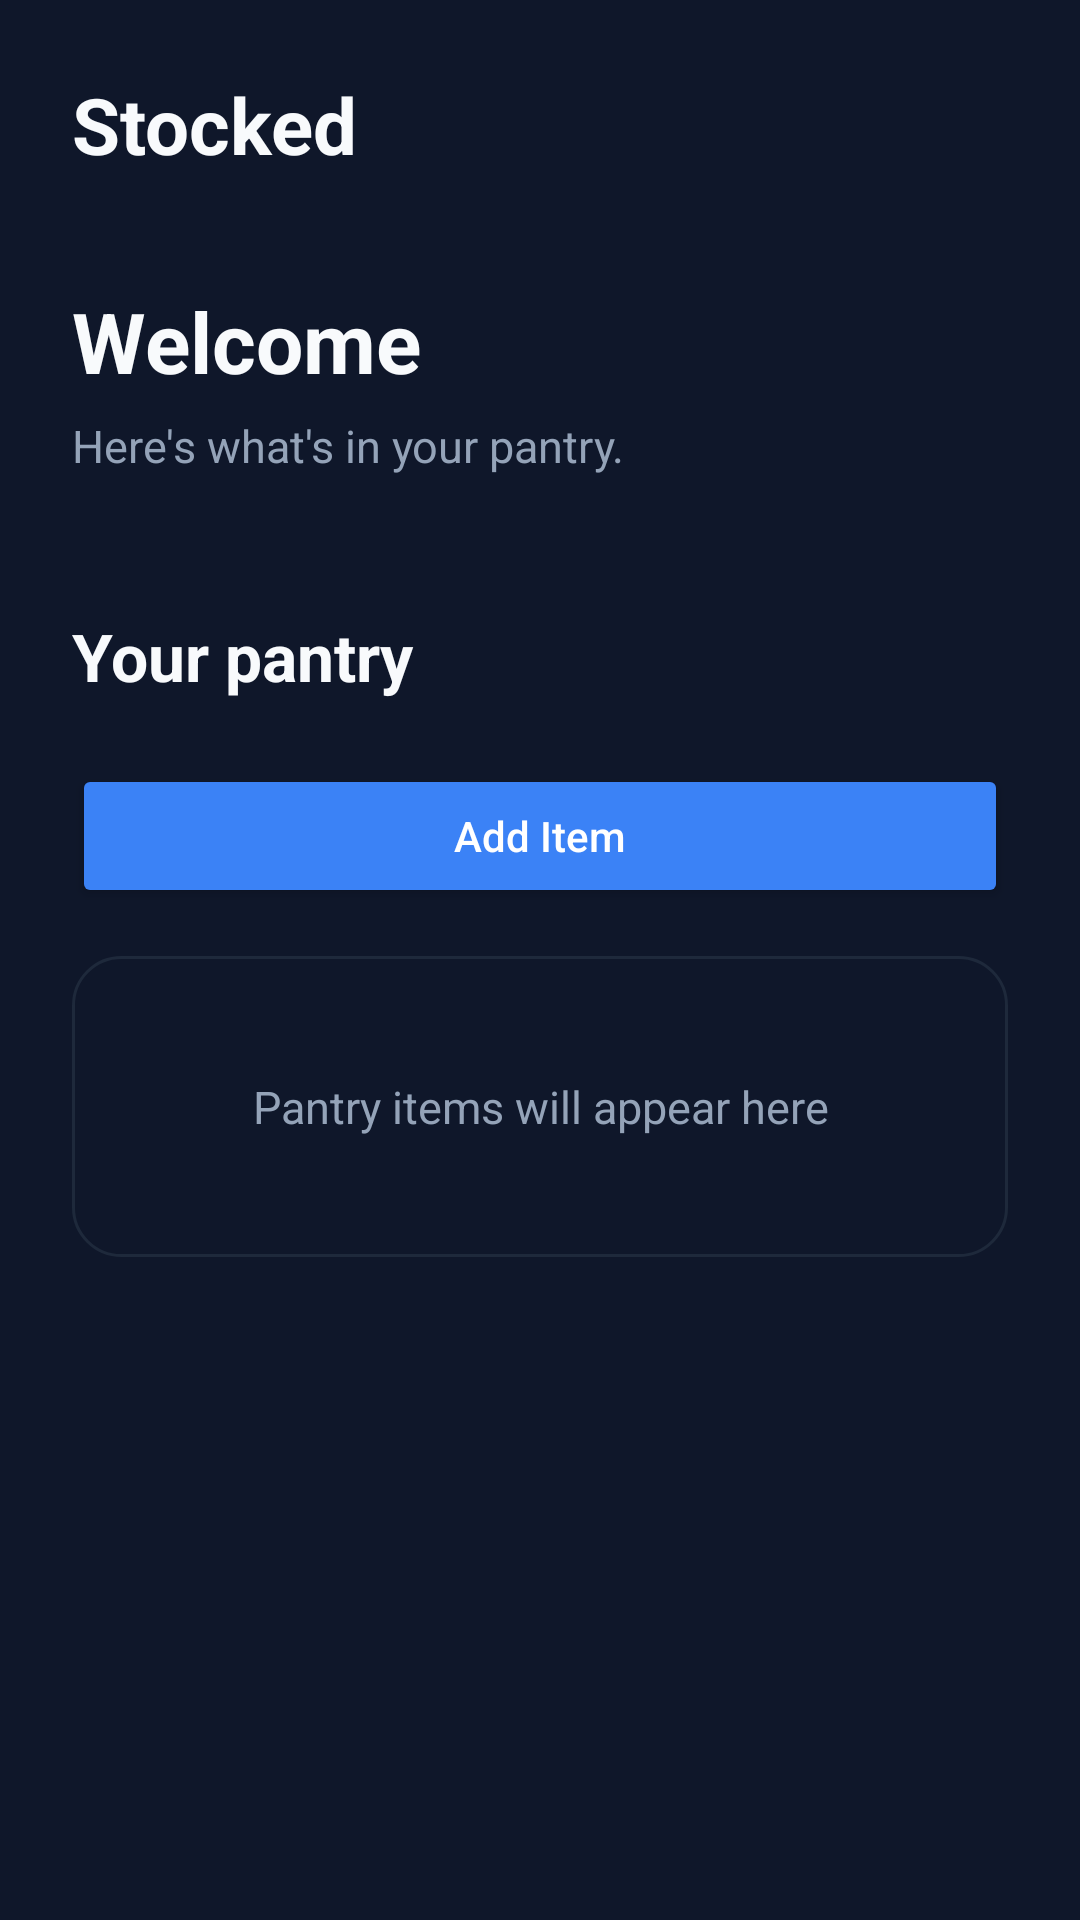

Android layout source for this screen:
<!-- AndroidManifest.xml: application theme Theme.Stocked -->
<!-- res/layout/activity_home.xml -->
<?xml version="1.0" encoding="utf-8"?>
<ScrollView
    xmlns:android="http://schemas.android.com/apk/res/android"
    android:layout_width="match_parent"
    android:layout_height="match_parent"
    android:background="@color/stocked_background"
    android:fillViewport="true"
    xmlns:app="http://schemas.android.com/apk/res-auto">


    <LinearLayout
        android:layout_width="match_parent"
        android:layout_height="wrap_content"
        android:orientation="vertical"
        android:padding="24dp">

        
        <TextView
            android:layout_width="match_parent"
            android:layout_height="wrap_content"
            android:text="@string/home_title"
            android:textColor="@color/stocked_heading"
            android:textSize="26sp"
            android:textStyle="bold" />

        
        <TextView
            android:id="@+id/welcomeText"
            android:layout_width="match_parent"
            android:layout_height="wrap_content"
            android:layout_marginTop="36dp"
            android:text="@string/welcome"
            android:textColor="@color/stocked_heading"
            android:textSize="28sp"
            android:textStyle="bold" />

        <TextView
            android:layout_width="match_parent"
            android:layout_height="wrap_content"
            android:layout_marginTop="6dp"
            android:text="@string/pantry_subtitle"
            android:textColor="@color/stocked_secondary"
            android:textSize="15sp" />

        
        <LinearLayout
            android:layout_width="match_parent"
            android:layout_height="wrap_content"
            android:layout_marginTop="36dp"
            android:orientation="horizontal"
            android:gravity="center_vertical">

            <TextView
                android:layout_width="0dp"
                android:layout_height="wrap_content"
                android:layout_weight="1"
                android:text="@string/your_pantry"
                android:textColor="@color/stocked_heading"
                android:textSize="22sp"
                android:textStyle="bold" />

            <ImageButton
                android:id="@+id/refreshButton"
                android:layout_width="48dp"
                android:layout_height="48dp"
                android:background="?attr/selectableItemBackgroundBorderless"
                android:src="@drawable/ic_refresh"
                android:contentDescription="@string/refresh"
                android:scaleType="centerInside"
                android:padding="12dp"
                app:tint="@color/stocked_heading" />
        </LinearLayout>

        
        <Button
            android:id="@+id/addItemNavButton"
            android:layout_width="match_parent"
            android:layout_height="48dp"
            android:layout_marginTop="12dp"
            android:text="@string/add_item"
            android:textAllCaps="false"
            android:backgroundTint="@color/stocked_primary"
            android:textColor="@android:color/white" />




        
        <LinearLayout
            android:layout_width="match_parent"
            android:layout_height="wrap_content"
            android:layout_marginTop="16dp"
            android:background="@drawable/login_card"
            android:orientation="vertical"
            android:padding="20dp">

            <TextView
                android:id="@+id/pantryStatusText"
                android:layout_width="match_parent"
                android:layout_height="wrap_content"
                android:gravity="center"
                android:padding="20dp"
                android:text="@string/pantry_placeholder"
                android:textColor="@color/stocked_secondary"
                android:textSize="15sp" />

            <LinearLayout
                android:id="@+id/pantryItemsContainer"
                android:layout_width="match_parent"
                android:layout_height="wrap_content"
                android:orientation="vertical"
                android:layout_marginTop="0dp" />


        </LinearLayout>

    </LinearLayout>

</ScrollView>
<!-- resources referenced by this layout -->
<resources>
  <color name="stocked_background">#0F172A</color>
  <color name="stocked_heading">#F8FAFC</color>
  <color name="stocked_primary">#3B82F6</color>
  <color name="stocked_secondary">#94A3B8</color>
  <!-- drawable login_card (drawable) -->
  <?xml version="1.0" encoding="utf-8"?>
  <shape xmlns:android="http://schemas.android.com/apk/res/android">
  
      <solid android:color="@color/stocked_background" />
  
      <stroke
          android:width="1dp"
          android:color="@color/stocked_border" />
  
      <corners android:radius="16dp" />
  
  </shape>
  <string name="add_item">Add Item</string>
  <string name="home_title">Stocked</string>
  <string name="pantry_placeholder">Pantry items will appear here</string>
  <string name="pantry_subtitle">Here\'s what\'s in your pantry.</string>
  <string name="refresh">Refresh</string>
  <string name="welcome">Welcome</string>
  <string name="your_pantry">Your pantry</string>
  <style name="Theme.Stocked" parent="Base.Theme.Stocked" />
  <color name="stocked_border">#1E293B</color>
  <style name="Base.Theme.Stocked" parent="Theme.Material3.DayNight.NoActionBar">
          
          
      </style>
</resources>
